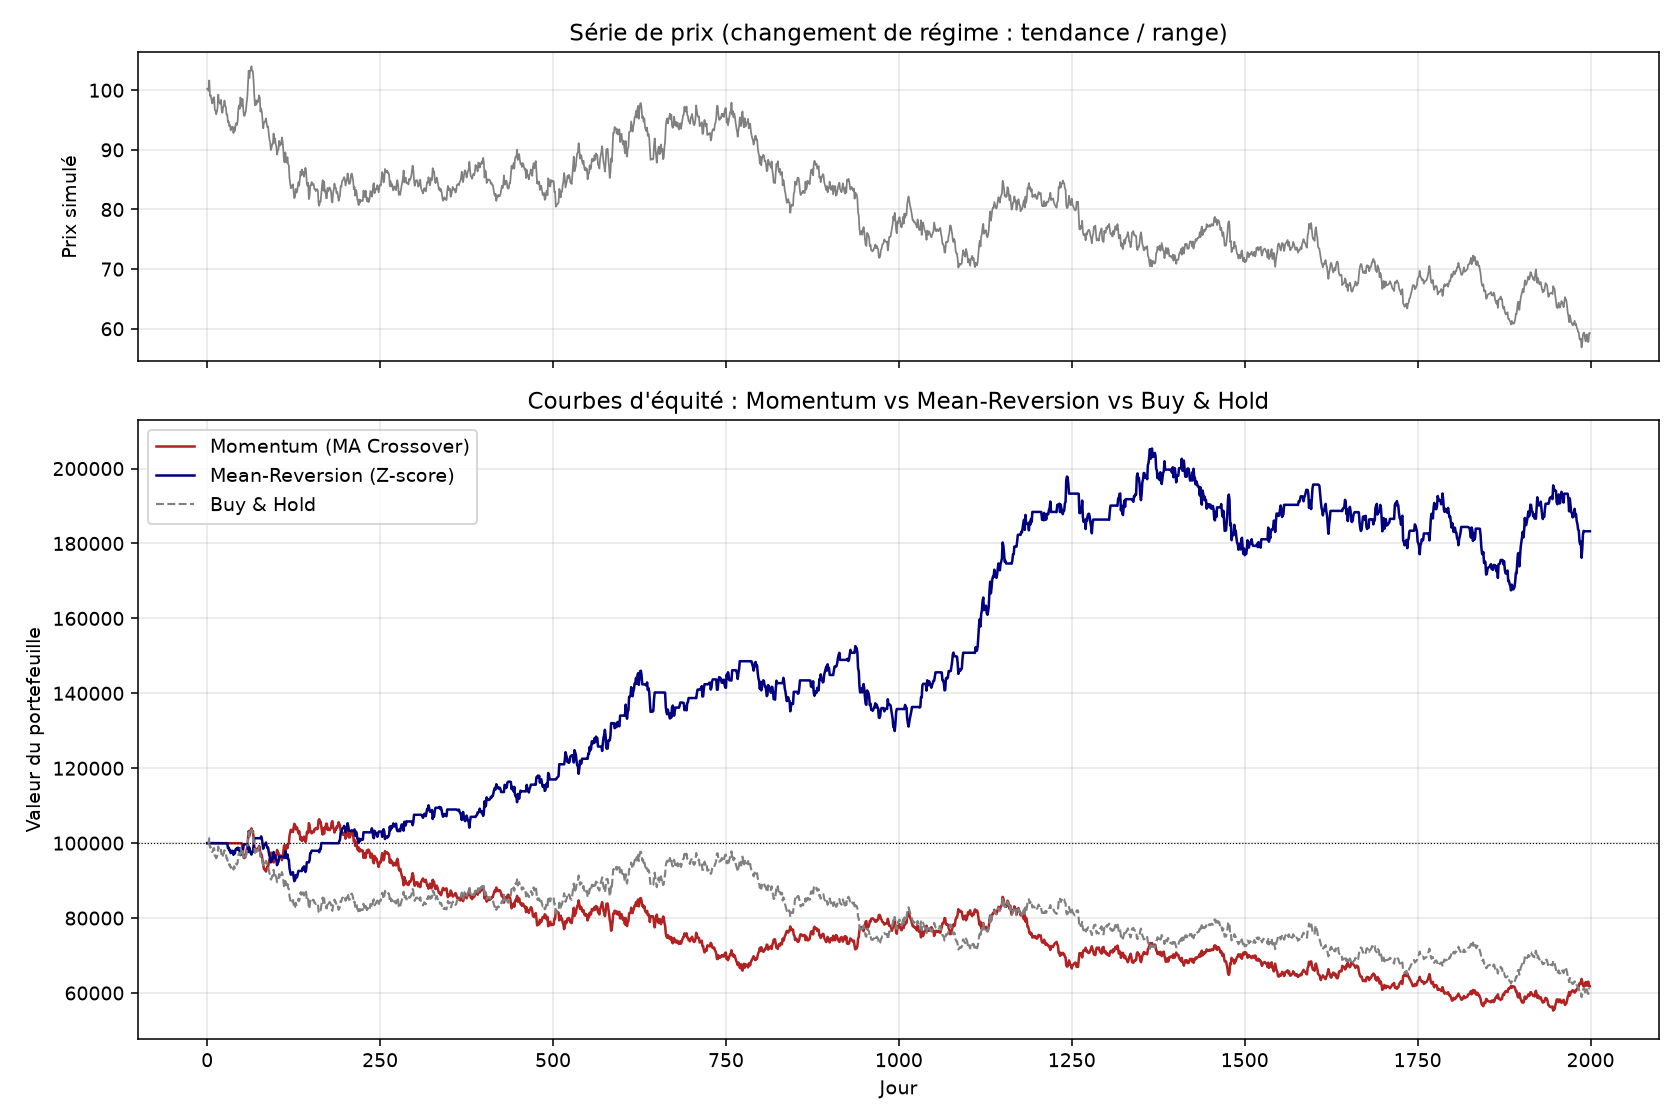

Source data for this figure (header and first rows):
day, price, momentum, mean_reversion, buy_hold
0, 100.2, 100000, 100000, 100000
1, 100.1, 100000, 100000, 99850
2, 99.93, 100000, 100000, 99711
3, 101.6, 100000, 100000, 101334
4, 99.04, 100000, 100000, 98866
5, 99.17, 100000, 100000, 98988
6, 98.57, 100000, 100000, 98417
7, 97.78, 100000, 100000, 97676
8, 97.9, 100000, 100000, 97782
9, 98.74, 100000, 100000, 98586
10, 98.82, 100000, 100000, 98660
11, 96.68, 100000, 100000, 96630
12, 96.56, 100000, 100000, 96515
13, 95.97, 100000, 100000, 95961
14, 96.37, 100000, 100000, 96335
15, 97.02, 100000, 100000, 96954
16, 99.26, 100000, 100000, 99079
17, 98.04, 100000, 100000, 97917
18, 97.9, 100000, 100000, 97781
19, 97.7, 100000, 100000, 97593
20, 98.39, 100000, 100000, 98253
21, 96.56, 100000, 100000, 96519
22, 96.21, 100000, 100000, 96186
23, 97.16, 100000, 100000, 97081
24, 97.37, 100000, 100000, 97284
25, 98.26, 100000, 100000, 98127
26, 97.45, 100000, 100000, 97362
27, 97.16, 100000, 100000, 97083
28, 95.93, 100000, 99971, 95916
29, 95.93, 100000, 99972, 95916
30, 94.62, 100000, 98673, 94674
31, 94.78, 100000, 98835, 94829
32, 93.97, 100000, 98031, 94059
33, 94.17, 100000, 98230, 94250
34, 93.27, 100000, 97337, 93395
35, 93.53, 100000, 97595, 93642
36, 93.89, 100000, 97956, 93987
37, 93.86, 100000, 97922, 93955
38, 92.81, 100000, 96888, 92965
39, 93.75, 100000, 97814, 93851
40, 93.18, 100000, 97255, 93316
41, 94.21, 100000, 98275, 94292
42, 94.47, 100000, 98525, 94532
43, 94.18, 100000, 98242, 94261
44, 94.74, 100000, 98768, 94792
45, 96.79, 100000, 98740, 96737
46, 97.45, 100000, 98104, 97359
47, 96.89, 100000, 98650, 96826
48, 98.78, 100000, 96816, 98618
49, 98.36, 100000, 97217, 98226
50, 97.33, 99972, 98223, 97243
51, 98.54, 98727, 97044, 98396
52, 97.02, 97273, 98524, 96948
53, 95.77, 96088, 99703, 95769
54, 95.69, 96011, 99703, 95693
55, 96.11, 96407, 99703, 96086
56, 96.56, 96842, 99703, 96520
57, 97.89, 98100, 99703, 97772
58, 98.82, 98986, 99703, 98653
59, 101.1, 101175, 99675, 100831
... 1,940 more rows
